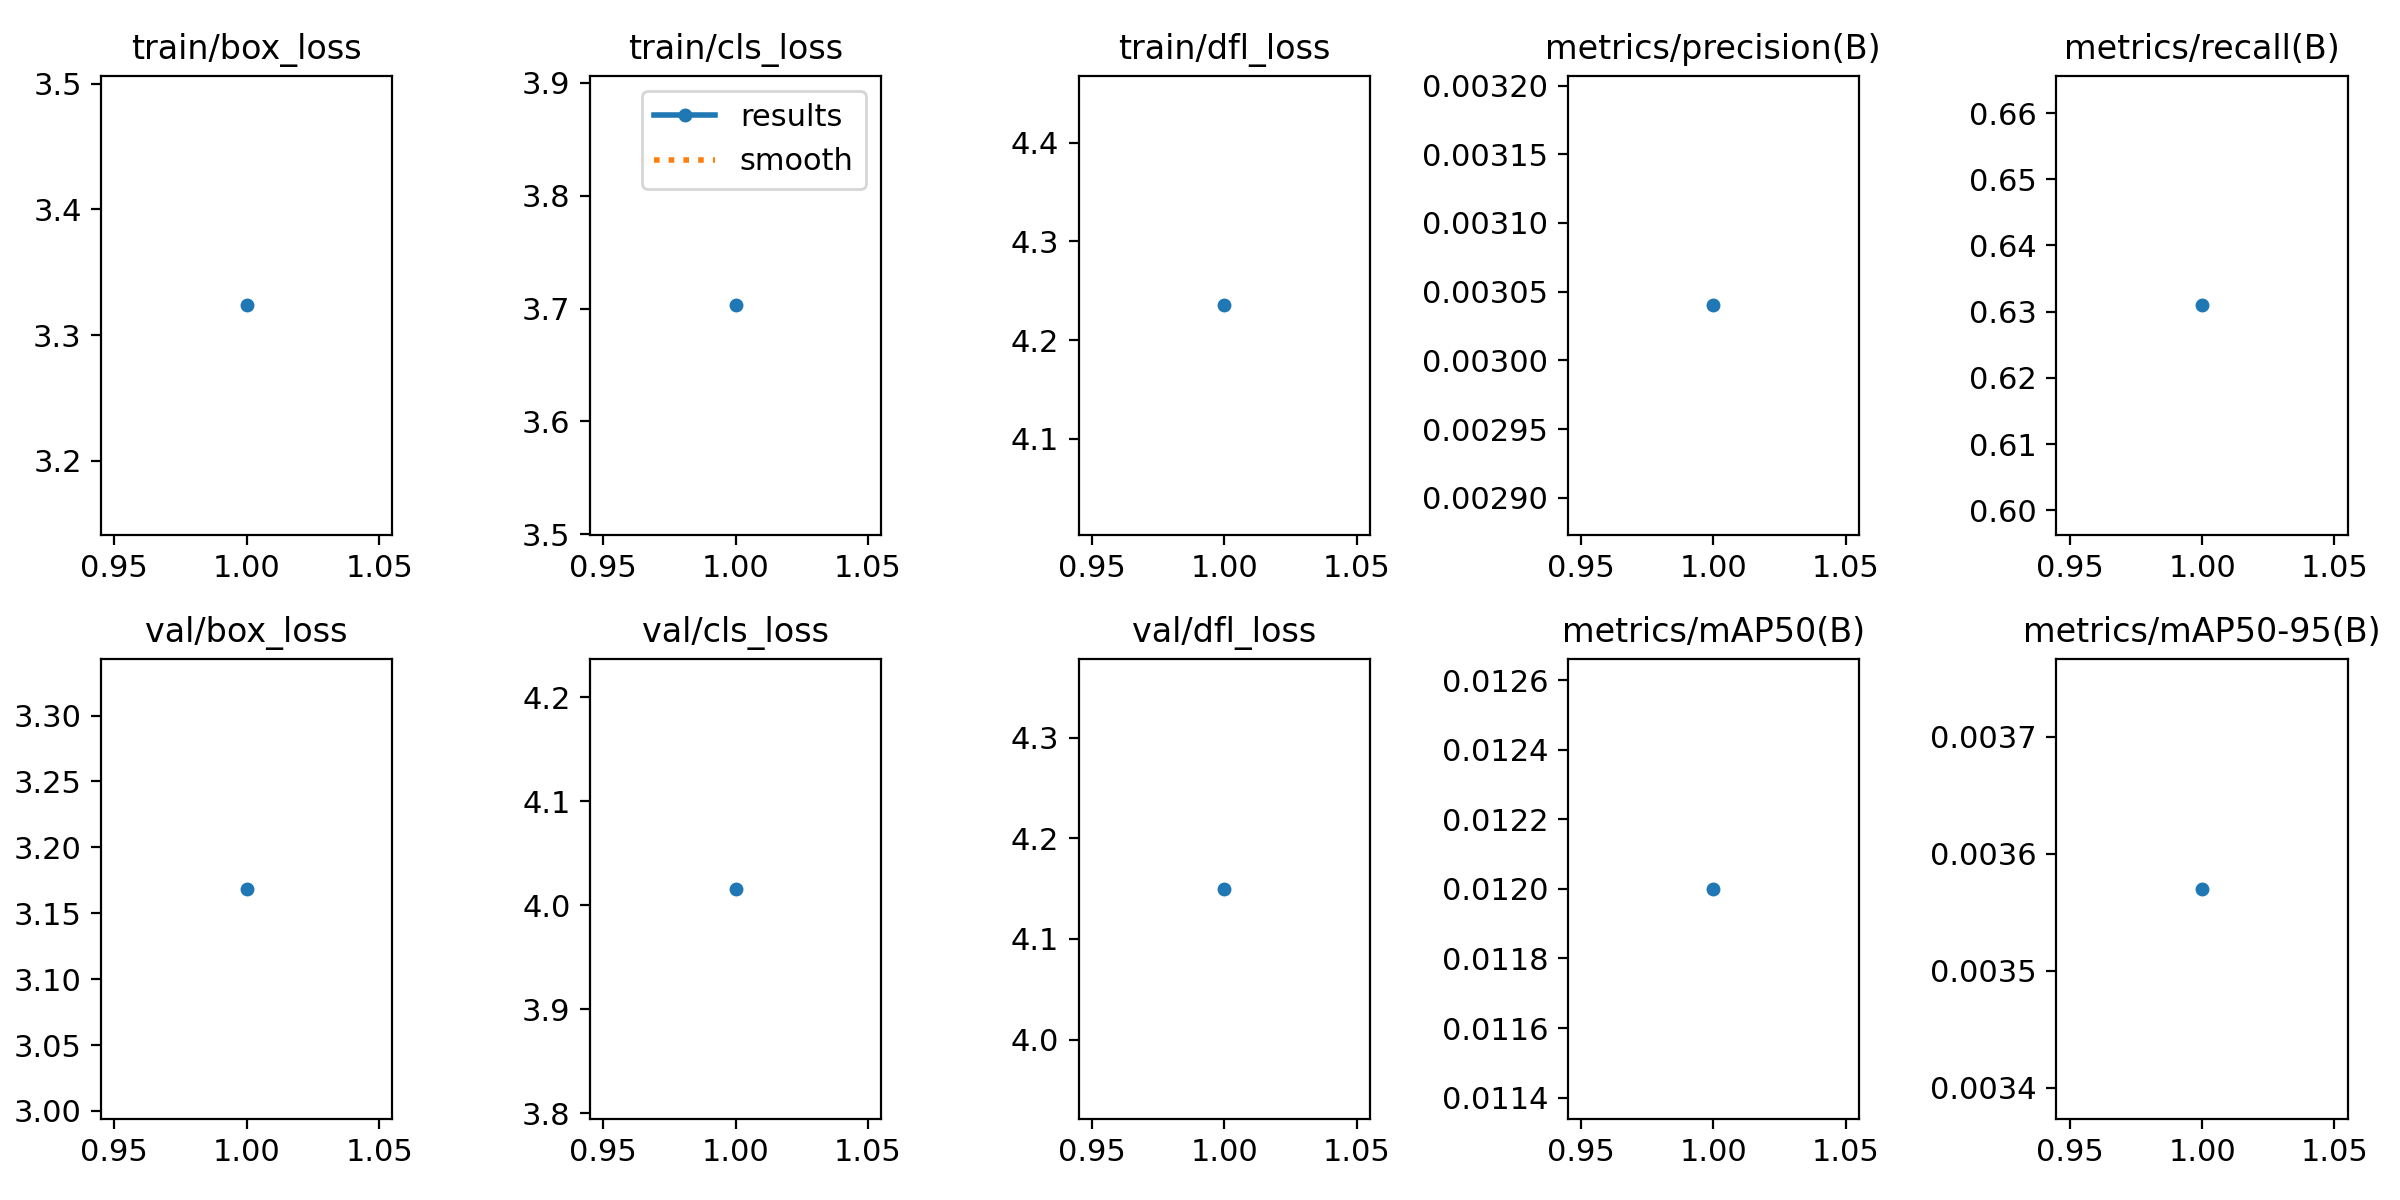

The file beside this chart, header and first rows:
epoch, train/box_loss, train/cls_loss, train/dfl_loss, metrics/precision(B), metrics/recall(B), metrics/mAP50(B), metrics/mAP50-95(B), val/box_loss, val/cls_loss, val/dfl_loss, lr/pg0, lr/pg1, lr/pg2
1, 3.324, 3.703, 4.235, 0.00304, 0.631, 0.012, 0.00357, 3.168, 4.016, 4.15, 0.0004, 0.0004, 0.0004
